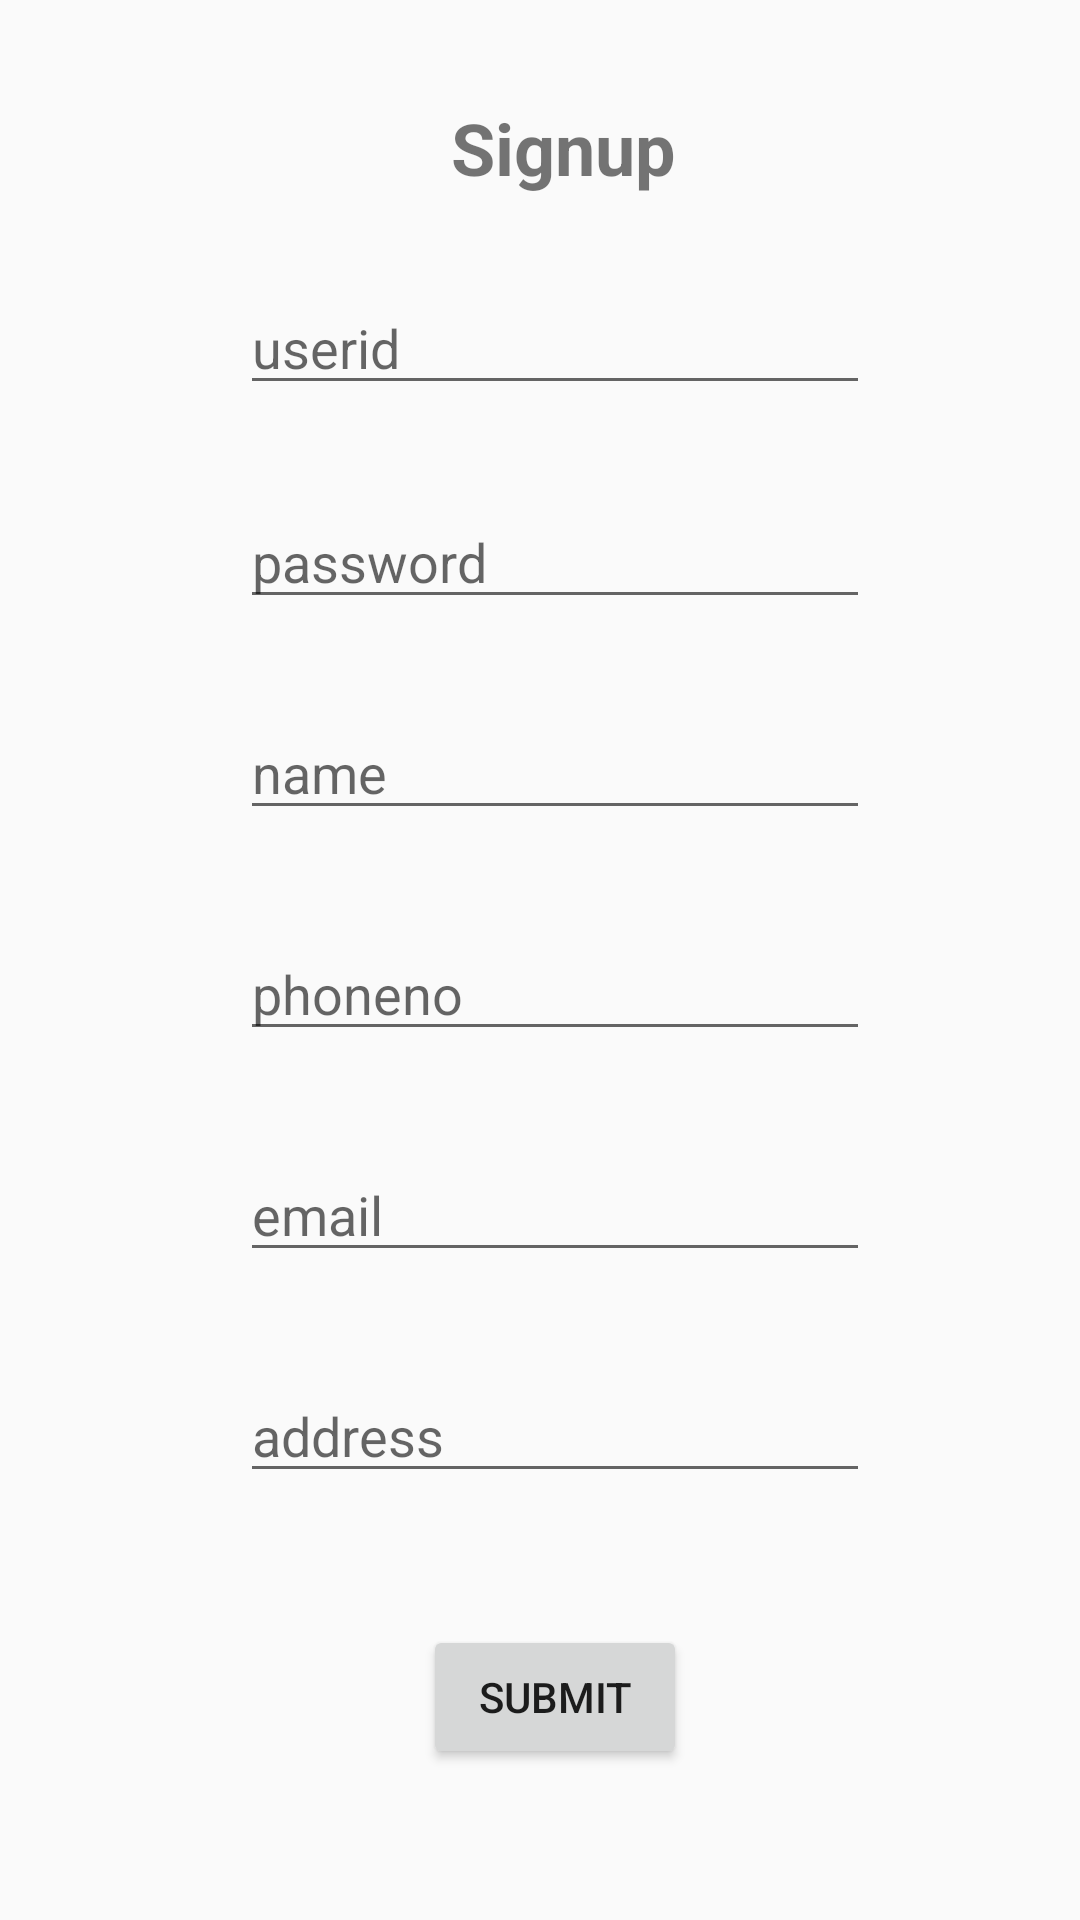

Produce the Android XML layout that renders to this screen, including the resource entries it uses.
<!-- AndroidManifest.xml: application theme Theme.AppCompat.Light.NoActionBar.FullScreen -->
<!-- res/layout/activity_register_for_public.xml -->
<?xml version="1.0" encoding="utf-8"?>
<android.support.constraint.ConstraintLayout xmlns:android="http://schemas.android.com/apk/res/android"
    xmlns:app="http://schemas.android.com/apk/res-auto"
    xmlns:tools="http://schemas.android.com/tools"
    android:layout_width="match_parent"
    android:layout_height="match_parent"
    tools:context=".RegisterForPublic">

    <TextView
        android:id="@+id/textView3"
        android:layout_width="wrap_content"
        android:layout_height="wrap_content"
        android:layout_marginStart="8dp"
        android:layout_marginTop="8dp"
        android:layout_marginEnd="8dp"
        android:layout_marginBottom="8dp"
        android:text=" Signup"
        android:textSize="24dp"
        android:textStyle="bold"
        app:layout_constraintBottom_toTopOf="@+id/guideline44"
        app:layout_constraintEnd_toStartOf="@+id/guideline46"
        app:layout_constraintStart_toStartOf="@+id/guideline47"
        app:layout_constraintTop_toTopOf="@+id/guideline45" />

    <EditText
        android:id="@+id/useridforpub"
        android:layout_width="wrap_content"
        android:layout_height="wrap_content"
        android:layout_marginStart="8dp"
        android:layout_marginTop="8dp"
        android:layout_marginEnd="8dp"
        android:layout_marginBottom="8dp"
        android:ems="10"
        android:hint="userid"
        android:inputType="textPersonName"
        app:layout_constraintBottom_toTopOf="@+id/guideline43"
        app:layout_constraintEnd_toStartOf="@+id/guideline46"
        app:layout_constraintStart_toStartOf="@+id/guideline47"
        app:layout_constraintTop_toTopOf="@+id/guideline44" />

    <EditText
        android:id="@+id/passwordforpub"
        android:layout_width="wrap_content"
        android:layout_height="wrap_content"
        android:layout_marginStart="8dp"
        android:layout_marginTop="8dp"
        android:layout_marginEnd="8dp"
        android:layout_marginBottom="8dp"
        android:ems="10"
        android:hint="password"
        android:inputType="textPassword"
        app:layout_constraintBottom_toTopOf="@+id/guideline37"
        app:layout_constraintEnd_toStartOf="@+id/guideline46"
        app:layout_constraintStart_toStartOf="@+id/guideline47"
        app:layout_constraintTop_toTopOf="@+id/guideline43" />

    <EditText
        android:id="@+id/addressforpub"
        android:layout_width="wrap_content"
        android:layout_height="wrap_content"
        android:layout_marginStart="8dp"
        android:layout_marginTop="8dp"
        android:layout_marginEnd="8dp"
        android:layout_marginBottom="8dp"
        android:ems="10"
        android:hint="address"
        android:inputType="textPostalAddress"
        app:layout_constraintBottom_toTopOf="@+id/guideline41"
        app:layout_constraintEnd_toStartOf="@+id/guideline46"
        app:layout_constraintStart_toStartOf="@+id/guideline47"
        app:layout_constraintTop_toTopOf="@+id/guideline40" />

    <EditText
        android:id="@+id/phonenoforpub"
        android:layout_width="wrap_content"
        android:layout_height="wrap_content"
        android:layout_marginStart="8dp"
        android:layout_marginTop="8dp"
        android:layout_marginEnd="8dp"
        android:layout_marginBottom="8dp"
        android:ems="10"
        android:hint="phoneno"
        android:inputType="phone"
        app:layout_constraintBottom_toTopOf="@+id/guideline39"
        app:layout_constraintEnd_toStartOf="@+id/guideline46"
        app:layout_constraintStart_toStartOf="@+id/guideline47"
        app:layout_constraintTop_toTopOf="@+id/guideline38" />

    <EditText
        android:id="@+id/emailidforpublic"
        android:layout_width="wrap_content"
        android:layout_height="wrap_content"
        android:layout_marginStart="8dp"
        android:layout_marginTop="8dp"
        android:layout_marginEnd="8dp"
        android:layout_marginBottom="8dp"
        android:ems="10"
        android:hint="email"
        android:inputType="textEmailAddress"
        app:layout_constraintBottom_toTopOf="@+id/guideline40"
        app:layout_constraintEnd_toStartOf="@+id/guideline46"
        app:layout_constraintStart_toStartOf="@+id/guideline47"
        app:layout_constraintTop_toTopOf="@+id/guideline39" />

    <EditText
        android:id="@+id/name"
        android:layout_width="wrap_content"
        android:layout_height="wrap_content"
        android:layout_marginStart="8dp"
        android:layout_marginTop="8dp"
        android:layout_marginEnd="8dp"
        android:layout_marginBottom="8dp"
        android:ems="10"
        android:hint="name"
        android:inputType="textPersonName"
        app:layout_constraintBottom_toTopOf="@+id/guideline38"
        app:layout_constraintEnd_toStartOf="@+id/guideline46"
        app:layout_constraintStart_toStartOf="@+id/guideline47"
        app:layout_constraintTop_toTopOf="@+id/guideline37" />

    <Button
        android:id="@+id/submitforpub"
        android:layout_width="wrap_content"
        android:layout_height="wrap_content"
        android:layout_marginStart="8dp"
        android:layout_marginTop="8dp"
        android:layout_marginEnd="8dp"
        android:layout_marginBottom="8dp"
        android:text="Submit"
        app:layout_constraintBottom_toTopOf="@+id/guideline42"
        app:layout_constraintEnd_toStartOf="@+id/guideline46"
        app:layout_constraintStart_toStartOf="@+id/guideline47"
        app:layout_constraintTop_toTopOf="@+id/guideline41" />

    <android.support.constraint.Guideline
        android:id="@+id/guideline37"
        android:layout_width="wrap_content"
        android:layout_height="wrap_content"
        android:orientation="horizontal"
        app:layout_constraintGuide_percent="0.3474692" />

    <android.support.constraint.Guideline
        android:id="@+id/guideline38"
        android:layout_width="wrap_content"
        android:layout_height="wrap_content"
        android:orientation="horizontal"
        app:layout_constraintGuide_percent="0.4528044" />

    <android.support.constraint.Guideline
        android:id="@+id/guideline39"
        android:layout_width="wrap_content"
        android:layout_height="wrap_content"
        android:orientation="horizontal"
        app:layout_constraintGuide_percent="0.57729137" />

    <android.support.constraint.Guideline
        android:id="@+id/guideline40"
        android:layout_width="wrap_content"
        android:layout_height="wrap_content"
        android:orientation="horizontal"
        app:layout_constraintGuide_percent="0.68262655" />

    <android.support.constraint.Guideline
        android:id="@+id/guideline41"
        android:layout_width="wrap_content"
        android:layout_height="wrap_content"
        android:orientation="horizontal"
        app:layout_constraintGuide_percent="0.8071135" />

    <android.support.constraint.Guideline
        android:id="@+id/guideline42"
        android:layout_width="wrap_content"
        android:layout_height="wrap_content"
        android:orientation="horizontal"
        app:layout_constraintGuide_percent="0.96032834" />

    <android.support.constraint.Guideline
        android:id="@+id/guideline43"
        android:layout_width="wrap_content"
        android:layout_height="wrap_content"
        android:orientation="horizontal"
        app:layout_constraintGuide_percent="0.23255815" />

    <android.support.constraint.Guideline
        android:id="@+id/guideline44"
        android:layout_width="wrap_content"
        android:layout_height="wrap_content"
        android:orientation="horizontal"
        app:layout_constraintGuide_percent="0.124487005" />

    <android.support.constraint.Guideline
        android:id="@+id/guideline45"
        android:layout_width="wrap_content"
        android:layout_height="wrap_content"
        android:orientation="horizontal"
        app:layout_constraintGuide_percent="0.02872777" />

    <android.support.constraint.Guideline
        android:id="@+id/guideline46"
        android:layout_width="wrap_content"
        android:layout_height="wrap_content"
        android:orientation="vertical"
        app:layout_constraintGuide_percent="0.92214113" />

    <android.support.constraint.Guideline
        android:id="@+id/guideline47"
        android:layout_width="wrap_content"
        android:layout_height="wrap_content"
        android:orientation="vertical"
        app:layout_constraintGuide_percent="0.10462287" />
</android.support.constraint.ConstraintLayout>
<!-- resources referenced by this layout -->
<resources>
  <style name="Theme.AppCompat.Light.NoActionBar.FullScreen" parent="@style/Theme.AppCompat.Light.NoActionBar">
  
      </style>
</resources>
